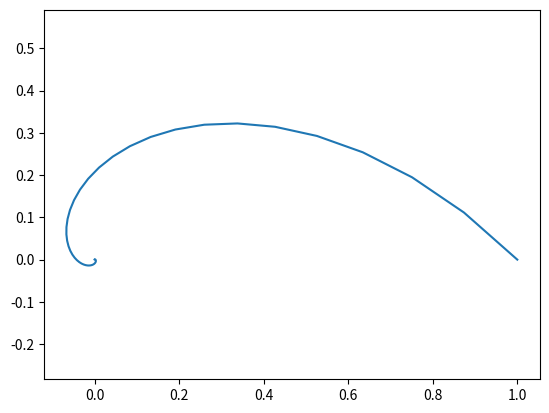

This chart was generated by the following Python code:
import numpy as np, matplotlib.pyplot as plt
from numpy import cos, sin, exp, pi

t = np.linspace(0,4*pi,100)
def r(t):
    return exp(-t)*np.array([cos(t),sin(t)])

x,y = r(t)

plt.plot(x,y)
plt.axis('equal')
plt.show()
